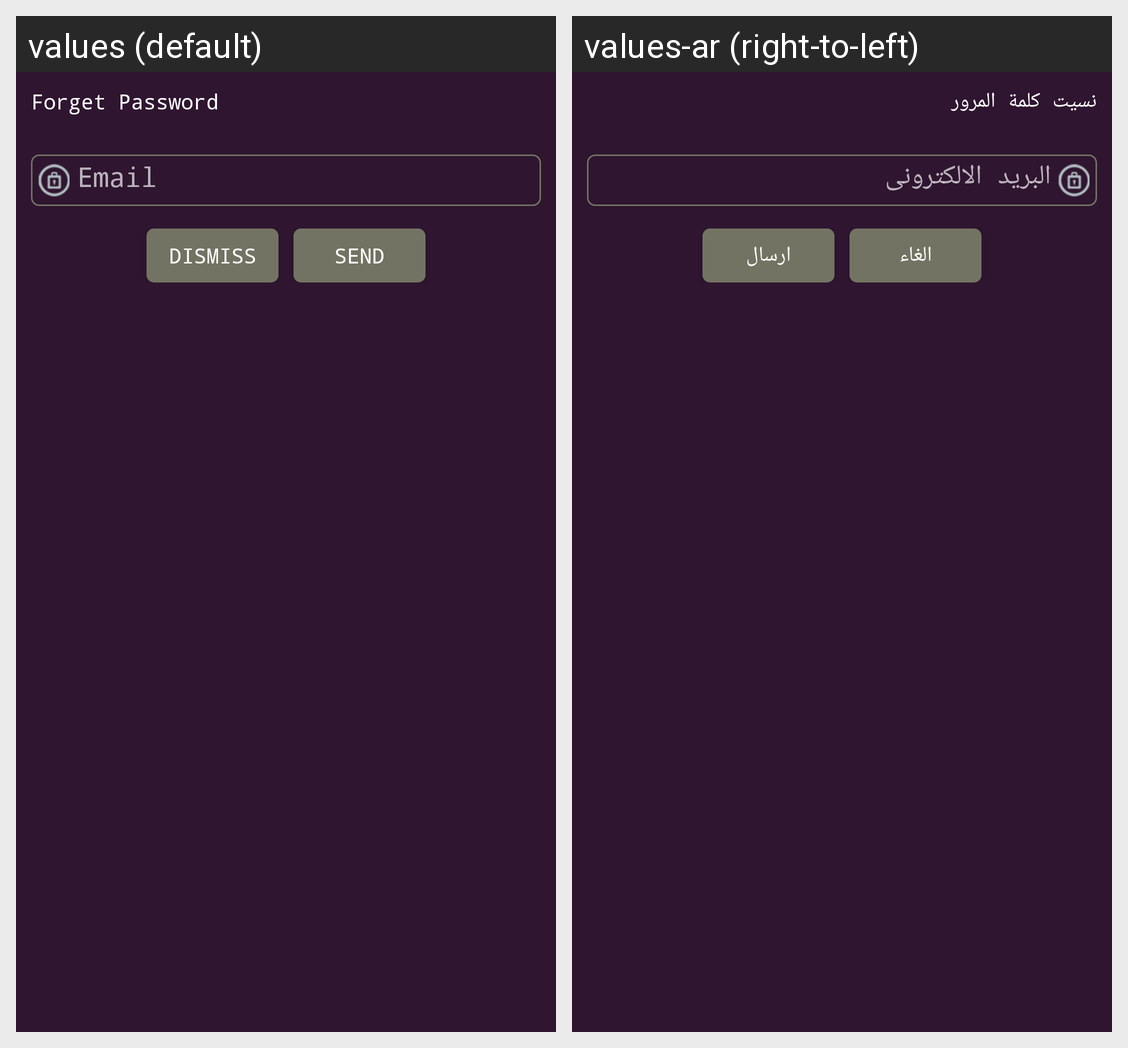

Here is an Android app screen in its default locale and in the app's own translations. Write out the translated-string differences for the strings that appear on this screen.
Android screen res/layout/dialog_forget_password.xml rendered under 2 locales, left to right: values (default), values-ar (right-to-left). Device: Nexus 5 (rendered at 1080×1920; each locale shown at half size, 540×960, under a caption strip naming it); theme AppTheme.
Strings drawn on this screen, with the default value and each locale's value (text and hints the layout hard-codes, and strings that could not be matched under every locale, appear in the picture but are not listed):

forgetPassword
  values: Forget Password
  values-ar: نسيت كلمة المرور

dismiss
  values: Dismiss
  values-ar: الغاء

send
  values: Send
  values-ar: ارسال
